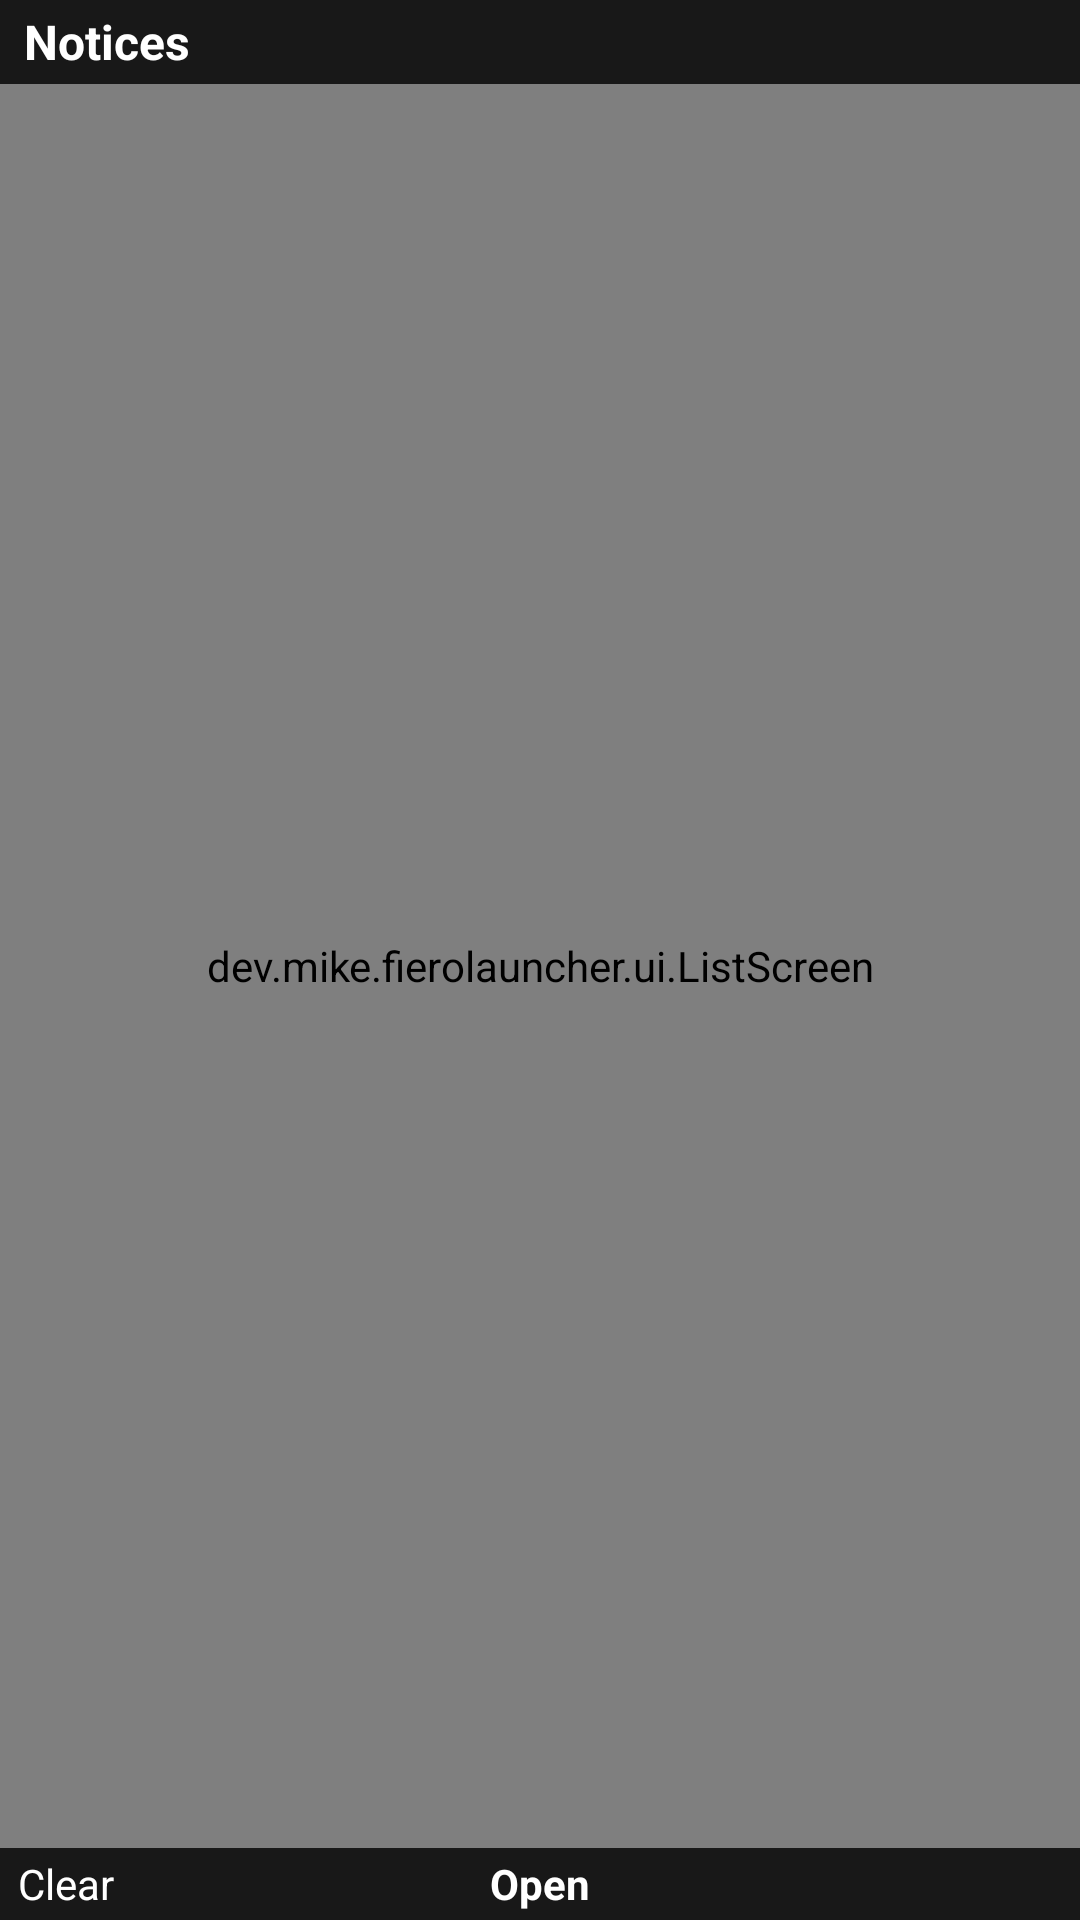

Reconstruct the res/layout file that produces this screen, plus the resources it refers to.
<!-- AndroidManifest.xml: application theme Theme.Fiero -->
<!-- res/layout/activity_notices.xml -->
<?xml version="1.0" encoding="utf-8"?>
<LinearLayout xmlns:android="http://schemas.android.com/apk/res/android"
    android:layout_width="match_parent"
    android:layout_height="match_parent"
    android:background="@color/bg"
    android:orientation="vertical">

    
    <TextView
        android:id="@+id/title"
        android:layout_width="match_parent"
        android:layout_height="28dp"
        android:background="@color/strip_bg"
        android:ellipsize="start"
        android:gravity="center_vertical"
        android:paddingHorizontal="8dp"
        android:singleLine="true"
        android:text="Notices"
        android:textColor="@color/text"
        android:textSize="16sp"
        android:textStyle="bold" />

    <dev.mike.fierolauncher.ui.ListScreen
        android:id="@+id/list"
        android:layout_width="match_parent"
        android:layout_height="0dp"
        android:layout_weight="1" />

    
    <LinearLayout
        android:layout_width="match_parent"
        android:layout_height="24dp"
        android:background="@color/strip_bg"
        android:orientation="horizontal"
        android:paddingHorizontal="6dp">

        <TextView
            android:layout_width="0dp"
            android:layout_height="match_parent"
            android:layout_weight="1"
            android:gravity="start|center_vertical"
            android:singleLine="true"
            android:id="@+id/soft_left"
            android:text="Clear"
            android:textColor="@color/text"
            android:textSize="14sp" />

        <TextView
            android:layout_width="0dp"
            android:layout_height="match_parent"
            android:layout_weight="1"
            android:gravity="center"
            android:singleLine="true"
            android:id="@+id/soft_center"
            android:text="Open"
            android:textColor="@color/text"
            android:textSize="14sp"
            android:textStyle="bold" />

        <TextView
            android:id="@+id/soft_right"
            android:layout_width="0dp"
            android:layout_height="match_parent"
            android:layout_weight="1"
            android:gravity="end|center_vertical"
            android:singleLine="true"
            android:textColor="@color/text"
            android:textSize="14sp" />
    </LinearLayout>
</LinearLayout>
<!-- resources referenced by this layout -->
<resources>
  <color name="bg">#FF000000</color>
  <color name="strip_bg">#FF181818</color>
  <color name="text">#FFFFFFFF</color>
  <style name="Theme.Fiero" parent="@android:style/Theme.Material.NoActionBar">
          <item name="android:windowBackground">@color/bg</item>
          <item name="android:colorAccent">@color/highlight</item>
          <item name="android:statusBarColor">@color/bg</item>
          <item name="android:navigationBarColor">@color/bg</item>
          <item name="android:windowAnimationStyle">@null</item>
      </style>
  <color name="highlight">#FFFF7A1A</color>
</resources>
